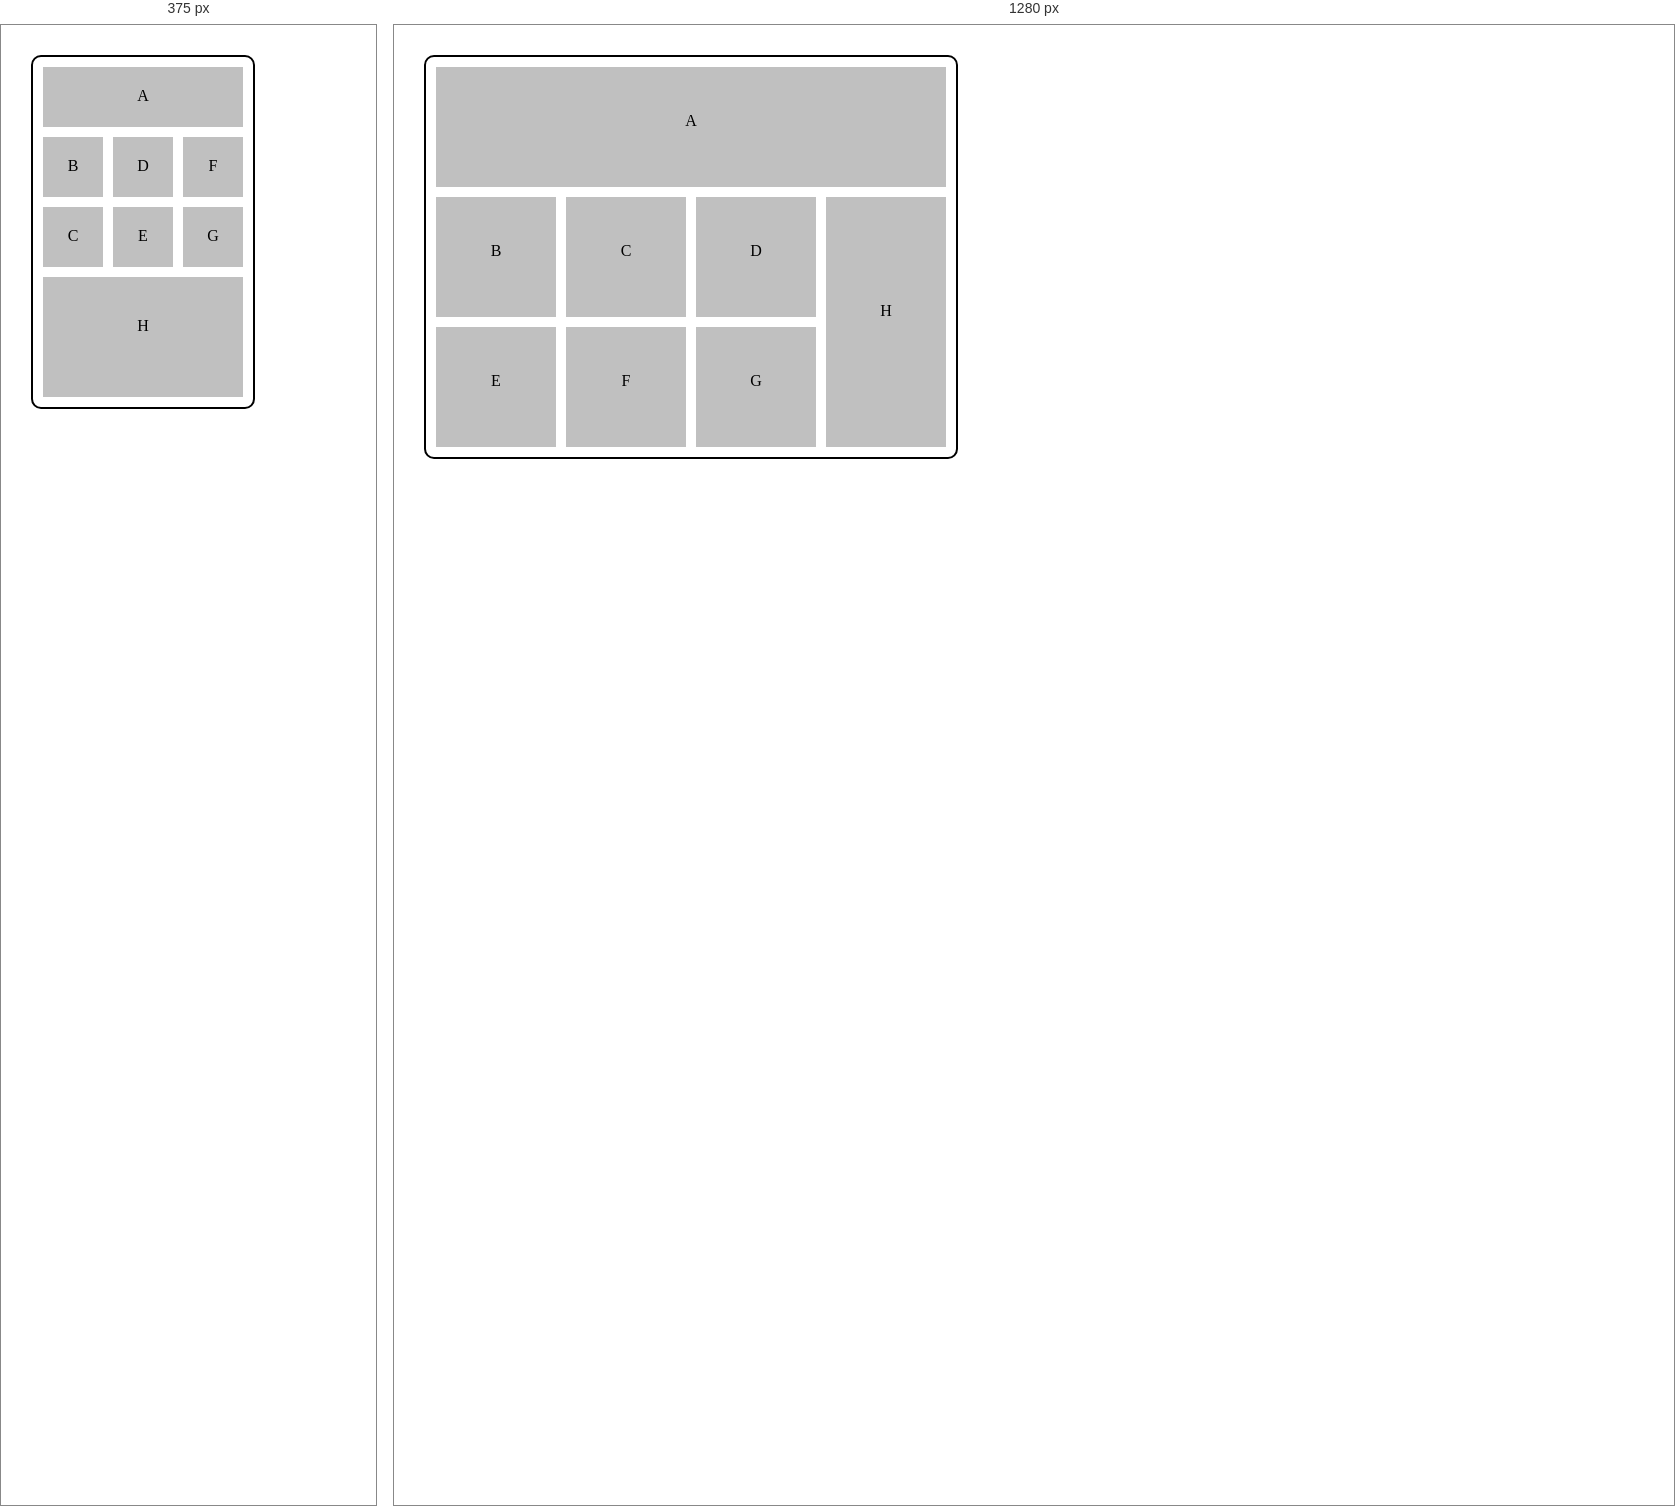
Rendered at 375 px and 1280 px, left to right.

<!-- file: Hw4.html -->
<!doctype html>
<html lang="en">
<head>
    <meta charset="UTF-8">
    <meta name="viewport"
          content="width=device-width, user-scalable=no, initial-scale=1.0, maximum-scale=1.0, minimum-scale=1.0">
    <meta http-equiv="X-UA-Compatible" content="ie=edge">
    <title>Document</title>
    <link rel="stylesheet" href="main.css">
</head>
<body>
<div class="father">
    <div class="top">A</div>
    <div class="bod">
        <div class="little">
            <div class="box">B</div>
            <div class="box">C</div>
            <div class="box">D</div>
            <div class="box">E</div>
            <div class="box">F</div>
            <div class="box">G</div>
        </div>
        <div class="right">H</div>
    </div>
</div>

</body>
</html>

/* @media block from main.css */
@media screen and (max-width: 600px) {
    .father {
        width: 220px;
        height: 350px;
        display: flex;
        flex-direction: column;
    }
    .top {
        width: 200px;
        height: 60px;
        padding-top: 20px;
    }
    .bod {
        width: 210px;
        height: 140px;
        display: flex;
        flex-direction: row;
    }
    .box {
        width: 60px;
        height: 60px;
        margin-top: 10px;
        margin-left: 10px;
        padding-top: 20px;
    }
    .little {
        width: 220px;
        height: 140px;
        display: flex;
        flex-direction: column;
    }
    .right {
        width: 210px;
        height: 120px;
        margin-top: 10px;
        padding-top: 40px;
        margin-left: 10px;
    }
}